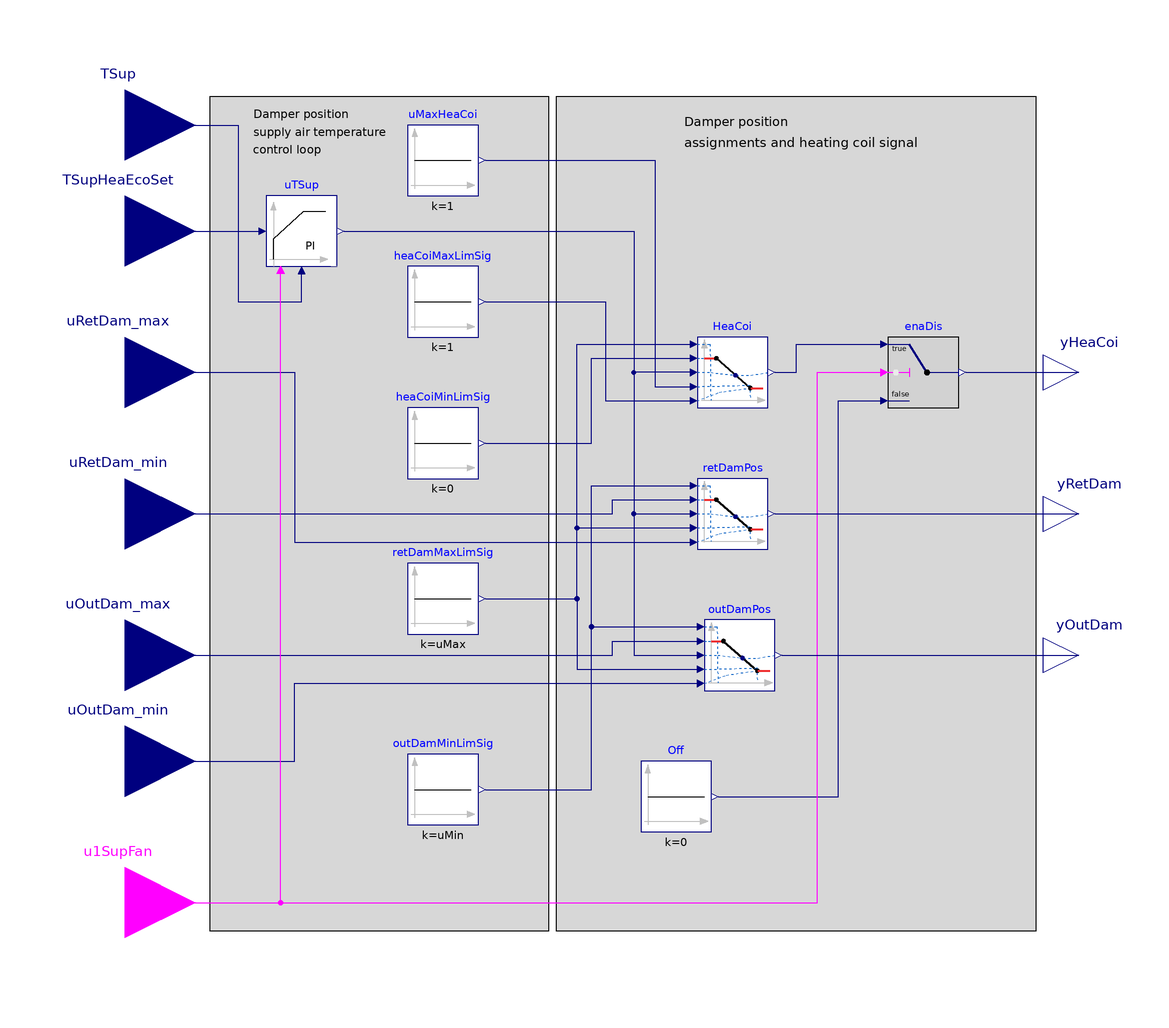

Above is the diagram view of the following Modelica model: its components placed by their Placement annotations and its connect equations drawn as lines.

block Modulation "Outdoor and return air damper position modulation sequence for single zone VAV AHU"

  parameter Boolean have_heaCoi = true
    "True if the air handling unit has heating coil"
    annotation (__cdl(ValueInReference=false));
  parameter BuildingsLite.Controls.OBC.CDL.Types.SimpleController controllerType=
    BuildingsLite.Controls.OBC.CDL.Types.SimpleController.PI
    "Type of controller"
    annotation (__cdl(ValueInReference=false));
  parameter Real k(
    final unit="1/K") = 1 "Gain of controller";
  parameter Real Ti(
    final unit="s",
    final quantity="Time")=300
    "Time constant of modulation controller integrator block"
    annotation (__cdl(ValueInReference=false),
                Dialog(
      enable=controllerType == BuildingsLite.Controls.OBC.CDL.Types.SimpleController.PI
          or controllerType == BuildingsLite.Controls.OBC.CDL.Types.SimpleController.PID));
  parameter Real Td(
    final unit="s",
    final quantity="Time")=0.1
    "Time constant of derivative block for cooling control loop signal"
    annotation (__cdl(ValueInReference=false),
                Dialog(
      enable=controllerType == BuildingsLite.Controls.OBC.CDL.Types.SimpleController.PD
          or controllerType == BuildingsLite.Controls.OBC.CDL.Types.SimpleController.PID));

  parameter Real uMin(
    final min=0.1,
    final max=0.9,
    final unit="1") = 0.1
    "Lower limit of controller output uTSup at which the dampers are at their limits"
    annotation (__cdl(ValueInReference=false));
  parameter Real uMax(
    final min=0.1,
    final max=1,
    final unit="1") = 0.9
    "Upper limit of controller output uTSup at which the dampers are at their limits"
    annotation (__cdl(ValueInReference=false));

  BuildingsLite.Controls.OBC.CDL.Interfaces.RealInput TSup(
    final unit="K",
    final displayUnit="degC",
    final quantity = "ThermodynamicTemperature")
    "Measured supply air temperature"
    annotation (Placement(transformation(extent={{-160,90},{-120,130}}),
        iconTransformation(extent={{-140,60},{-100,100}})));
  BuildingsLite.Controls.OBC.CDL.Interfaces.RealInput TSupHeaEcoSet(
    final unit="K",
    final displayUnit="degC",
    final quantity="ThermodynamicTemperature")
    "Supply air temperature heating setpoint" annotation (Placement(
        transformation(extent={{-160,60},{-120,100}}), iconTransformation(
          extent={{-140,40},{-100,80}})));
  BuildingsLite.Controls.OBC.CDL.Interfaces.BooleanInput u1SupFan
    "Supply fan status" annotation (Placement(transformation(extent={{-160,-130},
            {-120,-90}}), iconTransformation(extent={{-140,-110},{-100,-70}})));
  BuildingsLite.Controls.OBC.CDL.Interfaces.RealInput uOutDam_min(
    final min=0,
    final max=1,
    final unit="1")
    "Minimum economizer damper position limit as returned by the damper position limits sequence"
    annotation (Placement(transformation(extent={{-160,-90},{-120,-50}}),
        iconTransformation(extent={{-140,-80},{-100,-40}})));
  BuildingsLite.Controls.OBC.CDL.Interfaces.RealInput uOutDam_max(
    final min=0,
    final max=1,
    final unit="1") "Maximum economizer damper position limit as returned by the economizer enable-disable sequence.
    If the economizer is disabled, this value equals uOutDamPosMin" annotation (
     Placement(transformation(extent={{-160,-60},{-120,-20}}),
        iconTransformation(extent={{-140,-60},{-100,-20}})));
  BuildingsLite.Controls.OBC.CDL.Interfaces.RealInput uRetDam_min(
    final min=0,
    final max=1,
    final unit="1")
    "Minimum return air damper position limit as returned by the economizer enable-disable sequence"
    annotation (Placement(transformation(extent={{-160,-20},{-120,20}}),
        iconTransformation(extent={{-140,-20},{-100,20}})));
  BuildingsLite.Controls.OBC.CDL.Interfaces.RealInput uRetDam_max(
    final min=0,
    final max=1,
    final unit="1")
    "Maximum return air damper position limit as returned by the economizer enable-disable sequence"
    annotation (Placement(transformation(extent={{-160,20},{-120,60}}),
        iconTransformation(extent={{-140,0},{-100,40}})));
  BuildingsLite.Controls.OBC.CDL.Interfaces.RealOutput yHeaCoi(
    final min=0,
    final max=1,
    final unit="1") if have_heaCoi "Heating coil commanded valve position"
    annotation (Placement(transformation(extent={{120,30},{140,50}}),
      iconTransformation(extent={{100,40},{140,80}})));
  BuildingsLite.Controls.OBC.CDL.Interfaces.RealOutput yOutDam(
    final min=0,
    final max=1,
    final unit="1") "Economizer damper commanded position" annotation (
      Placement(transformation(extent={{120,-50},{140,-30}}),
        iconTransformation(extent={{100,-80},{140,-40}})));
  BuildingsLite.Controls.OBC.CDL.Interfaces.RealOutput yRetDam(
    final min=0,
    final max=1,
    final unit="1") "Return air damper commanded position" annotation (
      Placement(transformation(extent={{120,-10},{140,10}}), iconTransformation(
          extent={{100,-20},{140,20}})));

  BuildingsLite.Controls.OBC.CDL.Reals.PIDWithReset uTSup(
    final controllerType=controllerType,
    final k=k,
    final Ti=Ti,
    final Td=Td,
    final yMax=1,
    final yMin=0)
    "Contoller that outputs a signal based on the error between the measured SAT and SAT heating setpoint"
    annotation (Placement(transformation(extent={{-100,70},{-80,90}})));

protected
  BuildingsLite.Controls.OBC.CDL.Reals.Sources.Constant outDamMinLimSig(
    final k=uMin) "Minimal control loop signal for the outdoor air damper"
    annotation (Placement(transformation(extent={{-60,-88},{-40,-68}})));
  BuildingsLite.Controls.OBC.CDL.Reals.Sources.Constant retDamMaxLimSig(
    final k=uMax) "Maximal control loop signal for the return air damper"
    annotation (Placement(transformation(extent={{-60,-34},{-40,-14}})));

  BuildingsLite.Controls.OBC.CDL.Reals.Line outDamPos(
    final limitBelow=true,
    final limitAbove=true)
    "Damper position is linearly proportional to the control signal between signal limits"
    annotation (Placement(transformation(extent={{24,-50},{44,-30}})));
  BuildingsLite.Controls.OBC.CDL.Reals.Line retDamPos(
    final limitBelow=true,
    final limitAbove=true)
    "Damper position is linearly proportional to the control signal between signal limits"
    annotation (Placement(transformation(extent={{22,-10},{42,10}})));
  BuildingsLite.Controls.OBC.CDL.Reals.Line HeaCoi(
    final limitBelow=true,
    final limitAbove=true) if have_heaCoi
    "Heating coil signal is linearly proportional to the control signal between signal limits"
    annotation (Placement(transformation(extent={{22,30},{42,50}})));
  BuildingsLite.Controls.OBC.CDL.Reals.Sources.Constant heaCoiMaxLimSig(
    final k=1) if have_heaCoi
    "Maximal control loop signal for the heating coil"
    annotation (Placement(transformation(extent={{-60,50},{-40,70}})));
  BuildingsLite.Controls.OBC.CDL.Reals.Sources.Constant heaCoiMinLimSig(
    final k=0) if have_heaCoi
    "Minimum control loop signal for the heating coil"
    annotation (Placement(transformation(extent={{-60,10},{-40,30}})));
  BuildingsLite.Controls.OBC.CDL.Reals.Sources.Constant uMaxHeaCoi(
    final k=1)
    "Maximal control loop signal for the heating coil"
    annotation (Placement(transformation(extent={{-60,90},{-40,110}})));
  BuildingsLite.Controls.OBC.CDL.Reals.Switch enaDis if have_heaCoi
    "Enable or disable the heating coil"
    annotation (Placement(transformation(extent={{76,30},{96,50}})));
  BuildingsLite.Controls.OBC.CDL.Reals.Sources.Constant Off(
    final k=0) if have_heaCoi
    "Off signal for heating coil"
    annotation (Placement(transformation(extent={{6,-90},{26,-70}})));

equation
  connect(retDamMaxLimSig.y,retDamPos. x2)
    annotation (Line(points={{-38,-24},{-12,-24},{-12,-4},{20,-4}}, color={0,0,127}));
  connect(uTSup.y, retDamPos.u) annotation (Line(points={{-78,80},{4,80},{4,0},
          {20,0}},      color={0,0,127}));
  connect(uTSup.y, outDamPos.u) annotation (Line(points={{-78,80},{4,80},{4,-40},
          {22,-40}}, color={0,0,127}));
  connect(outDamMinLimSig.y, outDamPos.x1)
    annotation (Line(points={{-38,-78},{-8,-78},{-8,-32},{22,-32}},        color={0,0,127}));
  connect(retDamMaxLimSig.y, outDamPos.x2)
    annotation (Line(points={{-38,-24},{-12,-24},{-12,-44},{22,-44}},
                                                                color={0,0,127}));
  connect(outDamMinLimSig.y, retDamPos.x1)
    annotation (Line(points={{-38,-78},{-8,-78},{-8,8},{20,8}}, color={0,0,127}));
  connect(HeaCoi.u, retDamPos.u)
    annotation (Line(points={{20,40},{4,40},{4,0},{20,0}},   color={0,0,127}));
  connect(TSupHeaEcoSet, uTSup.u_s)
    annotation (Line(points={{-140,80},{-102,80}}, color={0,0,127}));
  connect(TSup, uTSup.u_m) annotation (Line(points={{-140,110},{-108,110},{-108,
          60},{-90,60},{-90,68}}, color={0,0,127}));
  connect(heaCoiMinLimSig.y, HeaCoi.f1) annotation (Line(points={{-38,20},{-8,
          20},{-8,44},{20,44}}, color={0,0,127}));
  connect(heaCoiMaxLimSig.y, HeaCoi.f2) annotation (Line(points={{-38,60},{-4,
          60},{-4,32},{20,32}}, color={0,0,127}));
  connect(retDamMaxLimSig.y, HeaCoi.x1) annotation (Line(points={{-38,-24},{-12,
          -24},{-12,48},{20,48}}, color={0,0,127}));
  connect(uMaxHeaCoi.y, HeaCoi.x2) annotation (Line(points={{-38,100},{10,100},
          {10,36},{20,36}}, color={0,0,127}));
  connect(uOutDam_min, outDamPos.f2) annotation (Line(points={{-140,-70},{-92,-70},
          {-92,-48},{22,-48}}, color={0,0,127}));
  connect(uRetDam_min, retDamPos.f1)
    annotation (Line(points={{-140,0},{-2,0},{-2,4},{20,4}}, color={0,0,127}));
  connect(uRetDam_max, retDamPos.f2) annotation (Line(points={{-140,40},{-92,40},
          {-92,-8},{20,-8}}, color={0,0,127}));
  connect(Off.y, enaDis.u3) annotation (Line(points={{28,-80},{62,-80},{62,32},
          {74,32}}, color={0,0,127}));
  connect(u1SupFan, enaDis.u2) annotation (Line(points={{-140,-110},{56,-110},{
          56,40},{74,40}}, color={255,0,255}));
  connect(HeaCoi.y, enaDis.u1) annotation (Line(points={{44,40},{50,40},{50,48},
          {74,48}}, color={0,0,127}));
  connect(enaDis.y, yHeaCoi)
    annotation (Line(points={{98,40},{130,40}}, color={0,0,127}));
  connect(uOutDam_max, outDamPos.f1) annotation (Line(points={{-140,-40},{-2,-40},
          {-2,-36},{22,-36}}, color={0,0,127}));
  connect(retDamPos.y, yRetDam)
    annotation (Line(points={{44,0},{130,0}}, color={0,0,127}));
  connect(outDamPos.y, yOutDam)
    annotation (Line(points={{46,-40},{130,-40}}, color={0,0,127}));
  connect(u1SupFan, uTSup.trigger) annotation (Line(points={{-140,-110},{-96,-110},
          {-96,68}}, color={255,0,255}));

annotation (
    defaultComponentName = "mod",
    Icon(graphics={
        Rectangle(
          extent={{-100,-100},{100,100}},
          lineColor={0,0,127},
          fillColor={255,255,255},
          fillPattern=FillPattern.Solid),
        Line(points={{20,58}}, color={28,108,200}),
        Line(
          points={{-92,-84},{-50,-84},{12,70},{82,70}},
          color={0,0,127},
          thickness=0.5),
        Line(
          points={{-66,58},{12,58},{50,-76},{100,-76}},
          color={0,0,127},
          pattern=LinePattern.Dash,
          thickness=0.5),
        Text(
          extent={{-100,140},{100,100}},
          textColor={0,0,255},
          textString="%name"),
        Line(
          points={{-50,-84},{-94,80}},
          color={0,0,127},
          thickness=0.5)}),
    Diagram(coordinateSystem(preserveAspectRatio=false, extent={{-120,-120},{120,
            120}}), graphics={
        Rectangle(
          extent={{-18,118},{118,-118}},
          lineColor={0,0,0},
          fillColor={215,215,215},
          fillPattern=FillPattern.Solid),
        Rectangle(
          extent={{-116,118},{-20,-118}},
          lineColor={0,0,0},
          fillColor={215,215,215},
          fillPattern=FillPattern.Solid),
                                   Text(
          extent={{-104,116},{-76,110}},
          textColor={0,0,0},
          horizontalAlignment=TextAlignment.Left,
          textString="Damper position"),
                                   Text(
          extent={{18,114},{48,108}},
          textColor={0,0,0},
          horizontalAlignment=TextAlignment.Left,
          textString="Damper position"),
                                   Text(
          extent={{-104,112},{-66,104}},
          textColor={0,0,0},
          horizontalAlignment=TextAlignment.Left,
          textString="supply air temperature"),
                                   Text(
          extent={{-104,106},{-84,100}},
          textColor={0,0,0},
          horizontalAlignment=TextAlignment.Left,
          textString="control loop"),
                                   Text(
          extent={{18,110},{86,100}},
          textColor={0,0,0},
          horizontalAlignment=TextAlignment.Left,
          textString="assignments and heating coil signal")}),
    Documentation(info="<html>
<p>
This is a single zone VAV AHU economizer modulation block. It calculates
the outdoor and return air damper positions based on the single zone VAV AHU
supply air temperature control loop signal. Economizer dampers are modulated
based on the calculated heating supply air temperature setpoint.
The implementation is in line with Section 5.18.5.1 and 5.18.5.2 of ASHRAE
Guidline 36, May 2020. 
Damper positions are linearly mapped to
the supply air control loop signal. This is a final sequence in the
composite single zone VAV AHU economizer control sequence. Damper position
limits, which are the inputs to the sequence, are the outputs of
<a href=\"modelica://BuildingsLite.Controls.OBC.ASHRAE.G36.AHUs.SingleZone.VAV.Economizers.Subsequences.Limits\">
BuildingsLite.Controls.OBC.ASHRAE.G36.AHUs.SingleZone.VAV.Economizers.Subsequences.Limits</a> and
<a href=\"modelica://BuildingsLite.Controls.OBC.ASHRAE.G36.AHUs.SingleZone.VAV.Economizers.Subsequences.Enable\">
BuildingsLite.Controls.OBC.ASHRAE.G36.AHUs.SingleZone.VAV.Economizers.Subsequences.Enable</a>
sequences.
</p>
<p>
When the economizer is enabled, the PI controller modulates the damper
positions. Return and outdoor damper are not interlocked. When the economizer is disabled,
the damper positions are set to the minimum outdoor air damper position limits.
</p>
<p>
The figures below show the input-output structure and an economizer damper
modulation sequence assuming a well configured controller. 
</p>
<p>
Control diagram:
</p>
<p align=\"center\">
<img alt=\"Image of the single zone AHU modulation sequence control diagram\"
src=\"modelica://Buildings/Resources/Images/Controls/OBC/ASHRAE/G36/AHUs/SingleZone/VAV/Economizers/Subsequences/ModulationControlDiagram.png\"/>
</p>
<p>
Single zone AHU economizer modulation control chart:
<br/>
</p>
<p align=\"center\">
<img alt=\"Image of the single zone AHU modulation sequence expected performance\"
src=\"modelica://Buildings/Resources/Images/Controls/OBC/ASHRAE/G36/AHUs/SingleZone/VAV/Economizers/Subsequences/ModulationControlChart.png\"/>
</p>
</html>", revisions="<html>
<ul>
<li>
July 29, 2019, by Kun Zhang:<br/>
Reimplemented economizer modulation control sequence.
</li>
<li>
October 31, 2018, by David Blum:<br/>
Added heating coil output.
</li>
<li>
October 19, 2017, by Jianjun Hu:<br/>
Changed name of controller output limit from <code>yMin</code> and <code>yMax</code> to <code>uMin</code> and <code>uMax</code>.
</li>
<li>
July 07, 2017, by Milica Grahovac:<br/>
First implementation.
</li>
</ul>
</html>"));
end Modulation;